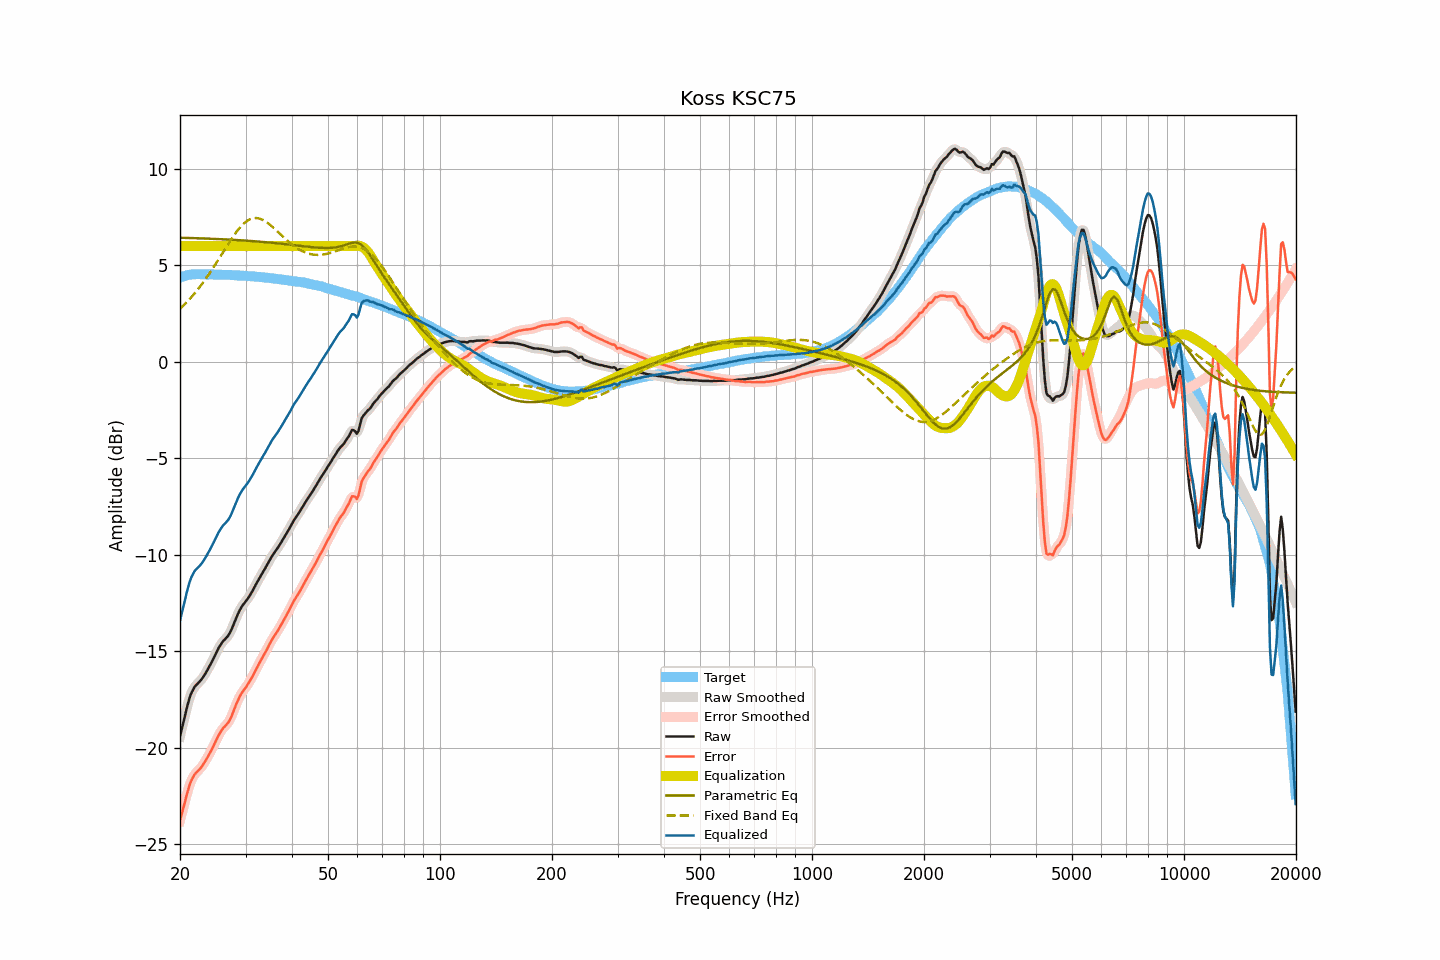

The data file committed next to this chart (first rows):
frequency, raw, smoothed, error, error_smoothed, equalization, parametric_eq, fixed_band_eq, equalized_raw, equalized_smoothed, target
20.00, -19.41, -19.42, -23.78, -23.78, 6.00, 6.44, 2.75, -13.41, -13.42, 4.37
20.20, -19.07, -19.06, -23.47, -23.46, 6.00, 6.43, 2.83, -13.07, -13.06, 4.40
20.40, -18.71, -18.71, -23.14, -23.13, 6.00, 6.43, 2.91, -12.71, -12.71, 4.43
20.61, -18.38, -18.37, -22.83, -22.82, 6.00, 6.43, 2.99, -12.38, -12.37, 4.45
20.81, -18.01, -18.02, -22.49, -22.50, 6.00, 6.43, 3.08, -12.01, -12.02, 4.48
21.02, -17.70, -17.70, -22.20, -22.20, 6.00, 6.42, 3.17, -11.70, -11.70, 4.51
21.23, -17.41, -17.41, -21.92, -21.93, 6.00, 6.42, 3.26, -11.41, -11.41, 4.52
21.44, -17.17, -17.18, -21.70, -21.71, 6.00, 6.42, 3.35, -11.17, -11.18, 4.53
21.66, -17.01, -17.00, -21.54, -21.53, 6.00, 6.42, 3.44, -11.01, -11.00, 4.54
21.87, -16.85, -16.86, -21.39, -21.40, 6.00, 6.41, 3.54, -10.85, -10.86, 4.54
22.09, -16.76, -16.76, -21.30, -21.30, 6.00, 6.41, 3.64, -10.76, -10.76, 4.54
22.31, -16.67, -16.67, -21.22, -21.21, 6.00, 6.41, 3.75, -10.67, -10.67, 4.54
22.54, -16.59, -16.59, -21.13, -21.13, 6.00, 6.40, 3.85, -10.59, -10.59, 4.54
22.76, -16.50, -16.49, -21.04, -21.03, 6.00, 6.40, 3.96, -10.50, -10.49, 4.54
22.99, -16.39, -16.38, -20.92, -20.92, 6.00, 6.40, 4.07, -10.39, -10.38, 4.53
23.22, -16.26, -16.26, -20.79, -20.79, 6.00, 6.40, 4.19, -10.26, -10.26, 4.53
23.45, -16.13, -16.12, -20.66, -20.65, 6.00, 6.39, 4.30, -10.13, -10.12, 4.53
23.69, -15.98, -15.98, -20.51, -20.51, 6.00, 6.39, 4.42, -9.98, -9.98, 4.53
23.92, -15.82, -15.83, -20.35, -20.36, 6.00, 6.39, 4.54, -9.82, -9.83, 4.53
24.16, -15.67, -15.67, -20.21, -20.21, 6.00, 6.38, 4.67, -9.67, -9.67, 4.54
24.40, -15.51, -15.51, -20.05, -20.05, 6.00, 6.38, 4.79, -9.51, -9.51, 4.54
24.65, -15.35, -15.35, -19.87, -19.88, 6.00, 6.38, 4.92, -9.35, -9.35, 4.53
24.89, -15.17, -15.17, -19.70, -19.70, 6.00, 6.37, 5.05, -9.17, -9.17, 4.53
25.14, -15.00, -15.00, -19.53, -19.53, 6.00, 6.37, 5.19, -9.00, -9.00, 4.52
25.39, -14.83, -14.84, -19.36, -19.36, 6.00, 6.36, 5.32, -8.83, -8.84, 4.52
25.65, -14.70, -14.69, -19.22, -19.21, 6.00, 6.36, 5.45, -8.70, -8.69, 4.52
25.91, -14.57, -14.57, -19.08, -19.08, 6.00, 6.36, 5.59, -8.57, -8.57, 4.51
26.16, -14.45, -14.47, -18.96, -18.98, 6.00, 6.35, 5.72, -8.45, -8.47, 4.51
26.43, -14.38, -14.37, -18.89, -18.88, 6.00, 6.35, 5.85, -8.38, -8.37, 4.51
26.69, -14.29, -14.29, -18.79, -18.79, 6.00, 6.34, 5.99, -8.29, -8.29, 4.51
26.96, -14.19, -14.18, -18.69, -18.69, 6.00, 6.34, 6.12, -8.19, -8.18, 4.51
27.23, -14.05, -14.04, -18.55, -18.55, 6.00, 6.33, 6.25, -8.05, -8.04, 4.51
27.50, -13.88, -13.87, -18.38, -18.37, 6.00, 6.33, 6.37, -7.88, -7.87, 4.50
27.77, -13.67, -13.67, -18.17, -18.17, 6.00, 6.33, 6.49, -7.67, -7.67, 4.49
28.05, -13.47, -13.47, -17.96, -17.95, 6.00, 6.32, 6.62, -7.47, -7.47, 4.49
28.33, -13.25, -13.26, -17.73, -17.74, 6.00, 6.32, 6.73, -7.25, -7.26, 4.48
28.62, -13.07, -13.07, -17.55, -17.55, 6.00, 6.31, 6.84, -7.07, -7.07, 4.48
28.90, -12.90, -12.90, -17.37, -17.37, 6.00, 6.31, 6.94, -6.90, -6.90, 4.48
29.19, -12.75, -12.75, -17.21, -17.22, 6.00, 6.30, 7.03, -6.75, -6.75, 4.46
29.48, -12.62, -12.62, -17.09, -17.09, 6.00, 6.29, 7.12, -6.62, -6.62, 4.47
29.78, -12.51, -12.51, -16.97, -16.97, 6.00, 6.29, 7.20, -6.51, -6.51, 4.46
30.08, -12.41, -12.40, -16.87, -16.86, 6.00, 6.28, 7.26, -6.41, -6.40, 4.46
30.38, -12.29, -12.29, -16.74, -16.74, 6.00, 6.28, 7.32, -6.29, -6.29, 4.45
30.68, -12.17, -12.17, -16.61, -16.61, 6.00, 6.27, 7.37, -6.17, -6.17, 4.45
30.99, -12.03, -12.03, -16.46, -16.47, 6.00, 6.27, 7.41, -6.03, -6.03, 4.43
31.30, -11.89, -11.88, -16.32, -16.31, 6.00, 6.26, 7.43, -5.89, -5.88, 4.43
31.61, -11.73, -11.73, -16.16, -16.15, 6.00, 6.25, 7.45, -5.73, -5.73, 4.43
31.93, -11.57, -11.57, -15.99, -15.99, 6.00, 6.25, 7.45, -5.57, -5.57, 4.42
32.24, -11.41, -11.41, -15.82, -15.82, 6.00, 6.24, 7.45, -5.41, -5.41, 4.40
32.57, -11.27, -11.26, -15.67, -15.67, 6.00, 6.23, 7.43, -5.27, -5.26, 4.40
32.89, -11.12, -11.12, -15.51, -15.51, 6.00, 6.23, 7.41, -5.12, -5.12, 4.40
33.22, -10.98, -10.98, -15.36, -15.37, 6.00, 6.22, 7.38, -4.98, -4.98, 4.39
33.55, -10.83, -10.84, -15.22, -15.22, 6.00, 6.21, 7.34, -4.83, -4.84, 4.38
33.89, -10.70, -10.69, -15.07, -15.07, 6.00, 6.21, 7.29, -4.70, -4.69, 4.37
34.23, -10.55, -10.54, -14.91, -14.91, 6.00, 6.20, 7.23, -4.55, -4.54, 4.37
34.57, -10.39, -10.39, -14.74, -14.74, 6.00, 6.19, 7.17, -4.39, -4.39, 4.35
34.92, -10.24, -10.24, -14.58, -14.58, 6.00, 6.18, 7.11, -4.24, -4.24, 4.34
35.27, -10.10, -10.10, -14.44, -14.43, 6.00, 6.17, 7.04, -4.10, -4.10, 4.34
35.62, -9.97, -9.97, -14.29, -14.30, 6.00, 6.17, 6.96, -3.97, -3.97, 4.32
35.97, -9.85, -9.85, -14.17, -14.17, 6.00, 6.16, 6.89, -3.85, -3.85, 4.31
... 635 more rows
